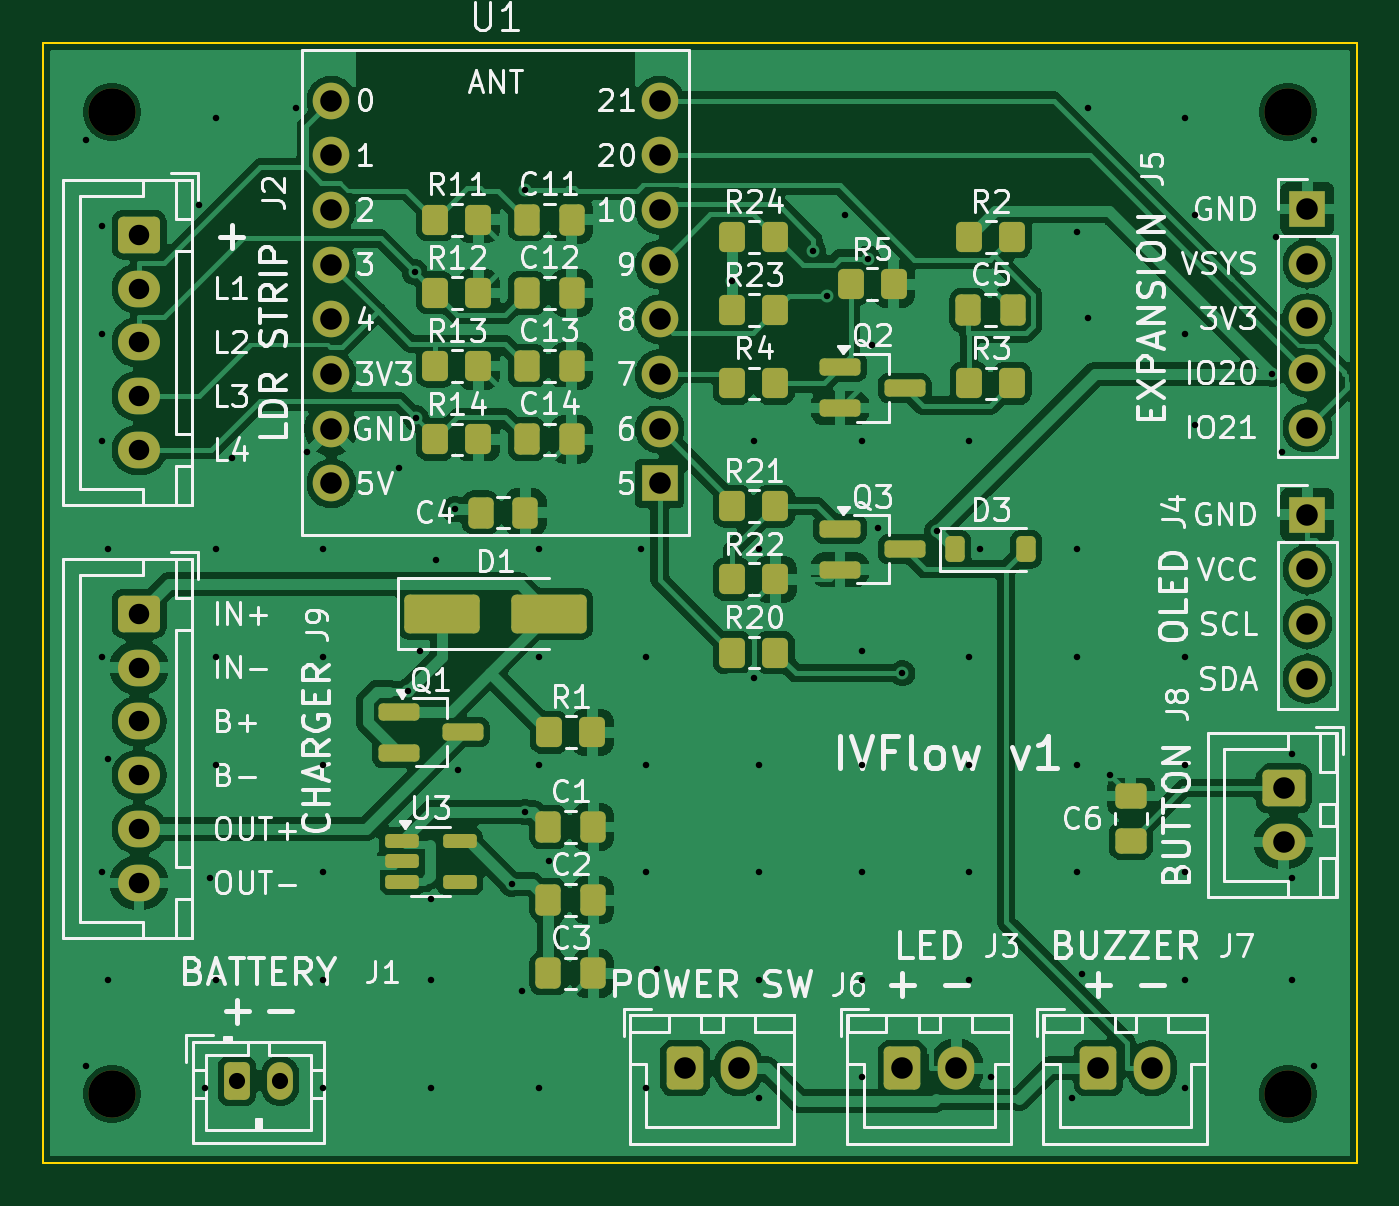
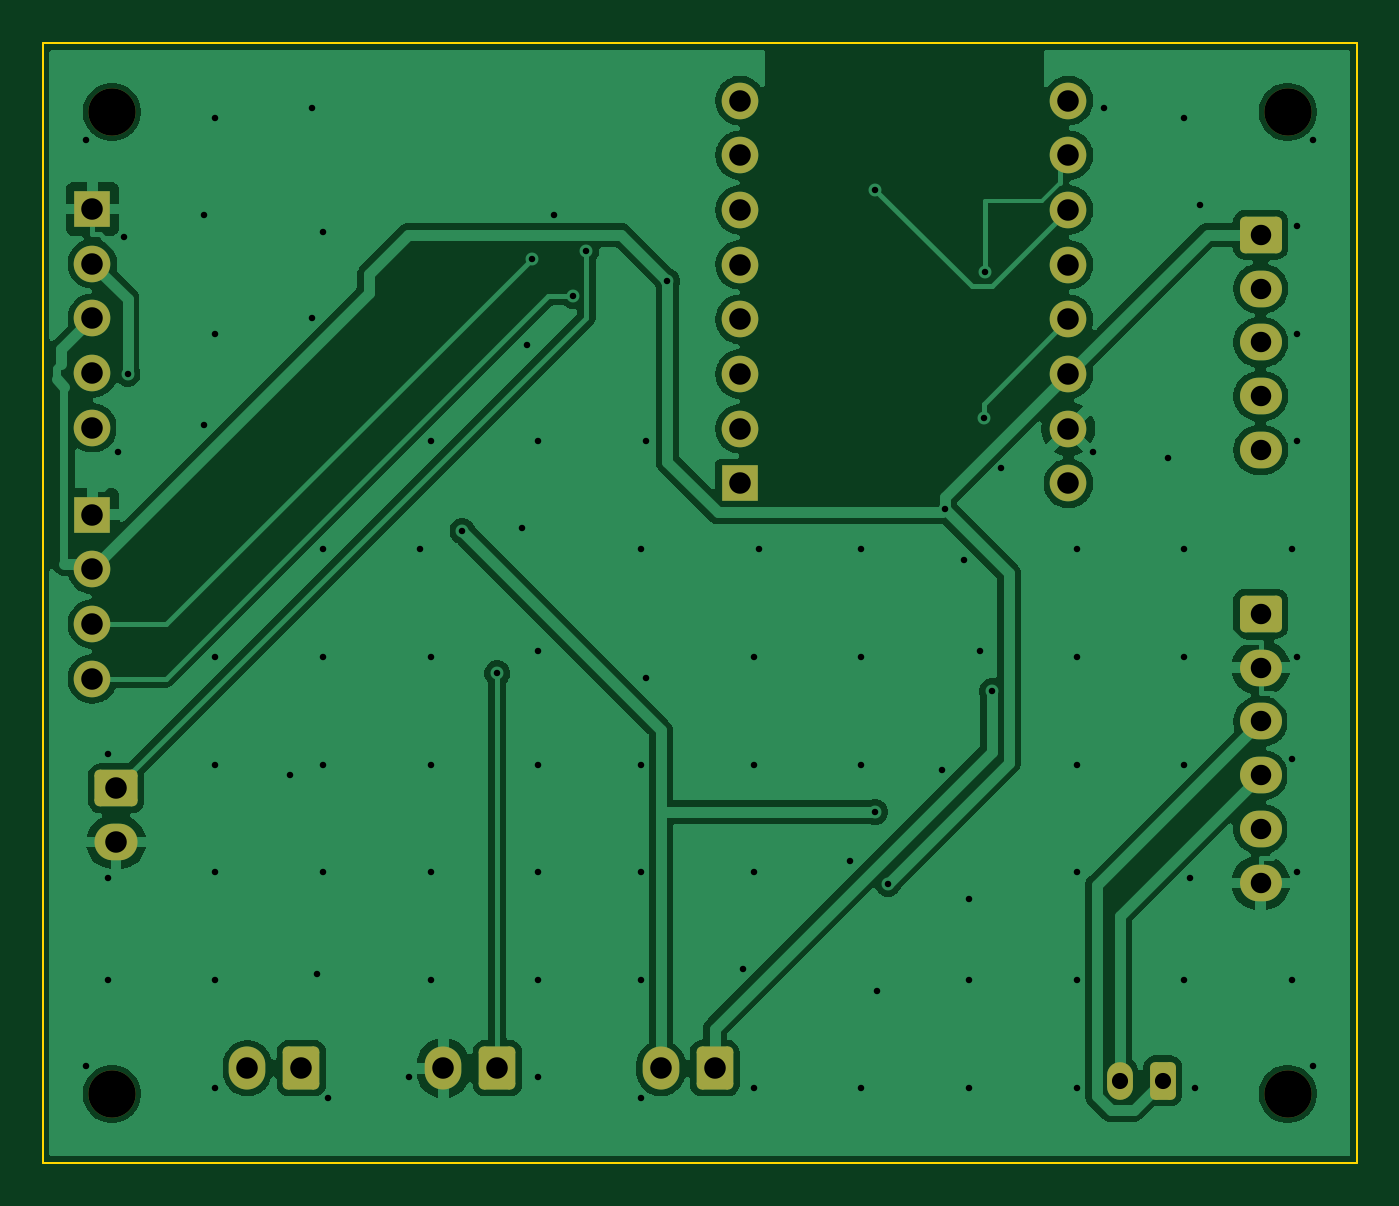
Circuit board: 11 layer files. Board 61.0 x 52.0 mm.
- bottom_copper: ivflow-B_Cu.gbl (87327 bytes)
- bottom_mask: ivflow-B_Mask.gbs (3459 bytes)
- paste: ivflow-B_Paste.gbp (485 bytes)
- bottom_silk: ivflow-B_Silkscreen.gbo (3469 bytes)
- outline: ivflow-Edge_Cuts.gm1 (651 bytes)
- top_copper: ivflow-F_Cu.gtl (173347 bytes)
- top_mask: ivflow-F_Mask.gts (6908 bytes)
- paste: ivflow-F_Paste.gtp (4474 bytes)
- top_silk: ivflow-F_Silkscreen.gto (135027 bytes)
- drill: ivflow-NPTH.drl (384 bytes)
- drill: ivflow-PTH.drl (2802 bytes)

=== bottom_copper: ivflow-B_Cu.gbl (87327 bytes, source omitted) ===
=== bottom_mask: ivflow-B_Mask.gbs (3459 bytes, source withheld) ===
=== paste: ivflow-B_Paste.gbp ===
G04 #@! TF.GenerationSoftware,KiCad,Pcbnew,10.0.8*
G04 #@! TF.CreationDate,2026-11-03T00:21:55+05:30*
G04 #@! TF.ProjectId,ivflow,6976666c-6f77-42e6-9b69-6361645f7063,v1*
G04 #@! TF.SameCoordinates,Original*
G04 #@! TF.FileFunction,Paste,Bot*
G04 #@! TF.FilePolarity,Positive*
%FSLAX46Y46*%
G04 Gerber Fmt 4.6, Leading zero omitted, Abs format (unit mm)*
G04 Created by KiCad (PCBNEW 10.0.8) date 2026-11-03 00:21:55*
%MOMM*%
%LPD*%
G01*
G04 APERTURE LIST*
G04 APERTURE END LIST*
M02*

=== bottom_silk: ivflow-B_Silkscreen.gbo (3469 bytes, source withheld) ===
=== outline: ivflow-Edge_Cuts.gm1 ===
G04 #@! TF.GenerationSoftware,KiCad,Pcbnew,10.0.8*
G04 #@! TF.CreationDate,2026-11-03T00:21:55+05:30*
G04 #@! TF.ProjectId,ivflow,6976666c-6f77-42e6-9b69-6361645f7063,v1*
G04 #@! TF.SameCoordinates,Original*
G04 #@! TF.FileFunction,Profile,NP*
%FSLAX46Y46*%
G04 Gerber Fmt 4.6, Leading zero omitted, Abs format (unit mm)*
G04 Created by KiCad (PCBNEW 10.0.8) date 2026-11-03 00:21:55*
%MOMM*%
%LPD*%
G01*
G04 APERTURE LIST*
G04 #@! TA.AperFunction,Profile*
%ADD10C,0.100000*%
G04 #@! TD*
G04 APERTURE END LIST*
D10*
X100000000Y-100000000D02*
X161000000Y-100000000D01*
X161000000Y-152000000D01*
X100000000Y-152000000D01*
X100000000Y-100000000D01*
M02*

=== top_copper: ivflow-F_Cu.gtl (173347 bytes, source omitted) ===
=== top_mask: ivflow-F_Mask.gts (6908 bytes, source omitted) ===
=== paste: ivflow-F_Paste.gtp ===
G04 #@! TF.GenerationSoftware,KiCad,Pcbnew,10.0.8*
G04 #@! TF.CreationDate,2026-11-03T00:21:55+05:30*
G04 #@! TF.ProjectId,ivflow,6976666c-6f77-42e6-9b69-6361645f7063,v1*
G04 #@! TF.SameCoordinates,Original*
G04 #@! TF.FileFunction,Paste,Top*
G04 #@! TF.FilePolarity,Positive*
%FSLAX46Y46*%
G04 Gerber Fmt 4.6, Leading zero omitted, Abs format (unit mm)*
G04 Created by KiCad (PCBNEW 10.0.8) date 2026-11-03 00:21:55*
%MOMM*%
%LPD*%
G01*
G04 APERTURE LIST*
G04 Aperture macros list*
%AMRoundRect*
0 Rectangle with rounded corners*
0 $1 Rounding radius*
0 $2 $3 $4 $5 $6 $7 $8 $9 X,Y pos of 4 corners*
0 Add a 4 corners polygon primitive as box body*
4,1,4,$2,$3,$4,$5,$6,$7,$8,$9,$2,$3,0*
0 Add four circle primitives for the rounded corners*
1,1,$1+$1,$2,$3*
1,1,$1+$1,$4,$5*
1,1,$1+$1,$6,$7*
1,1,$1+$1,$8,$9*
0 Add four rect primitives between the rounded corners*
20,1,$1+$1,$2,$3,$4,$5,0*
20,1,$1+$1,$4,$5,$6,$7,0*
20,1,$1+$1,$6,$7,$8,$9,0*
20,1,$1+$1,$8,$9,$2,$3,0*%
G04 Aperture macros list end*
%ADD10RoundRect,0.250000X-0.337500X-0.475000X0.337500X-0.475000X0.337500X0.475000X-0.337500X0.475000X0*%
%ADD11RoundRect,0.200000X-0.750000X-0.200000X0.750000X-0.200000X0.750000X0.200000X-0.750000X0.200000X0*%
%ADD12RoundRect,0.250000X-0.350000X-0.450000X0.350000X-0.450000X0.350000X0.450000X-0.350000X0.450000X0*%
%ADD13RoundRect,0.250000X0.475000X-0.337500X0.475000X0.337500X-0.475000X0.337500X-0.475000X-0.337500X0*%
%ADD14RoundRect,0.250000X-1.500000X-0.650000X1.500000X-0.650000X1.500000X0.650000X-1.500000X0.650000X0*%
%ADD15RoundRect,0.162500X-0.617500X-0.162500X0.617500X-0.162500X0.617500X0.162500X-0.617500X0.162500X0*%
%ADD16RoundRect,0.225000X-0.225000X-0.375000X0.225000X-0.375000X0.225000X0.375000X-0.225000X0.375000X0*%
G04 APERTURE END LIST*
D10*
G04 #@! TO.C,C1*
X123462500Y-136400000D03*
X125537500Y-136400000D03*
G04 #@! TD*
D11*
G04 #@! TO.C,Q1*
X116500000Y-131050000D03*
X116500000Y-132950000D03*
X119500000Y-132000000D03*
G04 #@! TD*
D10*
G04 #@! TO.C,C2*
X123462500Y-139800000D03*
X125537500Y-139800000D03*
G04 #@! TD*
D12*
G04 #@! TO.C,R20*
X132000000Y-128300000D03*
X134000000Y-128300000D03*
G04 #@! TD*
G04 #@! TO.C,R11*
X118200000Y-108200000D03*
X120200000Y-108200000D03*
G04 #@! TD*
D10*
G04 #@! TO.C,C12*
X122462500Y-111600000D03*
X124537500Y-111600000D03*
G04 #@! TD*
D12*
G04 #@! TO.C,R13*
X118200000Y-115000000D03*
X120200000Y-115000000D03*
G04 #@! TD*
D13*
G04 #@! TO.C,C6*
X150500000Y-137037500D03*
X150500000Y-134962500D03*
G04 #@! TD*
D14*
G04 #@! TO.C,D1*
X118500000Y-126500000D03*
X123500000Y-126500000D03*
G04 #@! TD*
D12*
G04 #@! TO.C,R21*
X132000000Y-121500000D03*
X134000000Y-121500000D03*
G04 #@! TD*
D10*
G04 #@! TO.C,C14*
X122462500Y-118400000D03*
X124537500Y-118400000D03*
G04 #@! TD*
D12*
G04 #@! TO.C,R24*
X132000000Y-109000000D03*
X134000000Y-109000000D03*
G04 #@! TD*
G04 #@! TO.C,R2*
X143000000Y-109000000D03*
X145000000Y-109000000D03*
G04 #@! TD*
G04 #@! TO.C,R23*
X132000000Y-112400000D03*
X134000000Y-112400000D03*
G04 #@! TD*
D10*
G04 #@! TO.C,C5*
X142962500Y-112400000D03*
X145037500Y-112400000D03*
G04 #@! TD*
G04 #@! TO.C,C13*
X122462500Y-115000000D03*
X124537500Y-115000000D03*
G04 #@! TD*
D11*
G04 #@! TO.C,Q3*
X137000000Y-122550000D03*
X137000000Y-124450000D03*
X140000000Y-123500000D03*
G04 #@! TD*
D10*
G04 #@! TO.C,C11*
X122462500Y-108200000D03*
X124537500Y-108200000D03*
G04 #@! TD*
D12*
G04 #@! TO.C,R1*
X123500000Y-132000000D03*
X125500000Y-132000000D03*
G04 #@! TD*
G04 #@! TO.C,R5*
X137500000Y-111200000D03*
X139500000Y-111200000D03*
G04 #@! TD*
G04 #@! TO.C,R22*
X132000000Y-124900000D03*
X134000000Y-124900000D03*
G04 #@! TD*
G04 #@! TO.C,R14*
X118200000Y-118400000D03*
X120200000Y-118400000D03*
G04 #@! TD*
D11*
G04 #@! TO.C,Q2*
X137000000Y-115050000D03*
X137000000Y-116950000D03*
X140000000Y-116000000D03*
G04 #@! TD*
D15*
G04 #@! TO.C,U3*
X116650000Y-137050000D03*
X116650000Y-138000000D03*
X116650000Y-138950000D03*
X119350000Y-138950000D03*
X119350000Y-137050000D03*
G04 #@! TD*
D12*
G04 #@! TO.C,R4*
X132000000Y-115800000D03*
X134000000Y-115800000D03*
G04 #@! TD*
G04 #@! TO.C,R12*
X118200000Y-111600000D03*
X120200000Y-111600000D03*
G04 #@! TD*
D10*
G04 #@! TO.C,C4*
X120312500Y-121800000D03*
X122387500Y-121800000D03*
G04 #@! TD*
D16*
G04 #@! TO.C,D3*
X142350000Y-123500000D03*
X145650000Y-123500000D03*
G04 #@! TD*
D12*
G04 #@! TO.C,R3*
X143000000Y-115800000D03*
X145000000Y-115800000D03*
G04 #@! TD*
D10*
G04 #@! TO.C,C3*
X123462500Y-143200000D03*
X125537500Y-143200000D03*
G04 #@! TD*
M02*

=== top_silk: ivflow-F_Silkscreen.gto (135027 bytes, source omitted) ===
=== drill: ivflow-NPTH.drl ===
M48
; DRILL file KiCad 10.0.8 date 2026-11-03T00:21:56
; FORMAT={-:-/ absolute / metric / decimal}
; #@! TF.CreationDate,2026-11-03T00:21:56+05:30
; #@! TF.GenerationSoftware,Kicad,Pcbnew,10.0.8
; #@! TF.FileFunction,NonPlated,1,2,NPTH
FMAT,2
METRIC
; #@! TA.AperFunction,NonPlated,NPTH,ComponentDrill
T1C2.200
%
G90
G05
T1
X103.2Y-103.2
X103.2Y-148.8
X157.8Y-103.2
X157.8Y-148.8
M30

=== drill: ivflow-PTH.drl ===
M48
; DRILL file KiCad 10.0.8 date 2026-11-03T00:21:56
; FORMAT={-:-/ absolute / metric / decimal}
; #@! TF.CreationDate,2026-11-03T00:21:56+05:30
; #@! TF.GenerationSoftware,Kicad,Pcbnew,10.0.8
; #@! TF.FileFunction,Plated,1,2,PTH
FMAT,2
METRIC
; #@! TA.AperFunction,Plated,PTH,ViaDrill
T1C0.300
; #@! TA.AperFunction,Plated,PTH,ComponentDrill
T2C0.750
; #@! TA.AperFunction,Plated,PTH,ComponentDrill
T3C0.950
; #@! TA.AperFunction,Plated,PTH,ComponentDrill
T4C1.000
%
G90
G05
T1
X102.0Y-104.5
X102.0Y-147.5
X102.75Y-108.5
X102.75Y-113.5
X102.75Y-118.5
X102.75Y-128.5
X102.75Y-138.5
X103.0Y-123.5
X103.0Y-133.25
X103.0Y-143.5
X107.25Y-107.5
X107.5Y-148.5
X107.75Y-138.75
X108.0Y-103.5
X108.0Y-123.5
X108.0Y-128.5
X108.0Y-133.5
X108.0Y-143.5
X108.75Y-119.25
X111.75Y-103.0
X112.25Y-119.0
X113.0Y-123.5
X113.0Y-128.5
X113.0Y-133.5
X113.0Y-138.5
X113.0Y-143.5
X113.0Y-148.5
X116.5Y-119.75
X116.924Y-130.098
X117.243Y-110.641
X117.308Y-117.405
X117.5Y-128.25
X118.0Y-139.75
X118.0Y-143.5
X118.0Y-148.5
X118.25Y-124.0
X119.104Y-121.65
X119.25Y-133.75
X121.757Y-139.05
X122.25Y-144.0
X122.353Y-135.7
X122.353Y-106.81
X123.0Y-123.5
X123.0Y-128.5
X123.0Y-133.5
X123.0Y-148.5
X123.5Y-138.0
X127.75Y-123.5
X128.0Y-128.5
X128.0Y-133.5
X128.0Y-138.5
X128.0Y-148.5
X128.5Y-143.0
X132.0Y-111.054
X133.0Y-118.5
X133.0Y-129.5
X133.25Y-123.5
X133.25Y-133.5
X133.25Y-138.5
X133.25Y-143.5
X133.25Y-149.0
X135.761Y-109.659
X136.388Y-111.75
X137.25Y-108.0
X138.0Y-118.5
X138.0Y-128.25
X138.0Y-133.5
X138.0Y-138.5
X138.0Y-143.5
X138.0Y-148.0
X138.29Y-110.005
X138.5Y-114.0
X138.75Y-122.5
X139.9Y-129.261
X141.519Y-122.669
X143.0Y-118.5
X143.0Y-128.5
X143.0Y-133.5
X143.0Y-138.5
X143.0Y-143.5
X143.5Y-123.5
X144.0Y-148.0
X147.75Y-149.0
X148.0Y-108.75
X148.0Y-123.5
X148.0Y-128.5
X148.0Y-133.5
X148.0Y-138.5
X148.25Y-143.25
X148.5Y-103.0
X148.5Y-112.75
X149.537Y-133.999
X153.0Y-103.5
X153.0Y-113.5
X153.0Y-128.5
X153.0Y-133.5
X153.0Y-138.5
X153.0Y-143.5
X153.0Y-148.5
X153.5Y-108.0
X153.5Y-117.75
X157.069Y-115.362
X157.25Y-109.0
X157.5Y-119.0
X158.0Y-133.0
X158.0Y-138.75
X158.0Y-143.5
X159.0Y-104.5
X159.0Y-147.5
T2
X109.0Y-148.18
X111.0Y-148.18
T3
X104.45Y-108.9
X104.45Y-111.4
X104.45Y-113.9
X104.45Y-116.4
X104.45Y-118.9
X104.45Y-126.5
X104.45Y-129.0
X104.45Y-131.5
X104.45Y-134.0
X104.45Y-136.5
X104.45Y-139.0
T4
X113.38Y-102.67
X113.38Y-105.21
X113.38Y-107.75
X113.38Y-110.29
X113.38Y-112.83
X113.38Y-115.37
X113.38Y-117.91
X113.38Y-120.45
X128.62Y-102.67
X128.62Y-105.21
X128.62Y-107.75
X128.62Y-110.29
X128.62Y-112.83
X128.62Y-115.37
X128.62Y-117.91
X128.62Y-120.45
X129.8Y-147.6
X132.3Y-147.6
X139.9Y-147.6
X142.4Y-147.6
X149.0Y-147.6
X151.5Y-147.6
X157.6Y-134.6
X157.6Y-137.1
X158.7Y-107.7
X158.7Y-110.24
X158.7Y-112.78
X158.7Y-115.32
X158.7Y-117.86
X158.7Y-121.9
X158.7Y-124.44
X158.7Y-126.98
X158.7Y-129.52
M30
